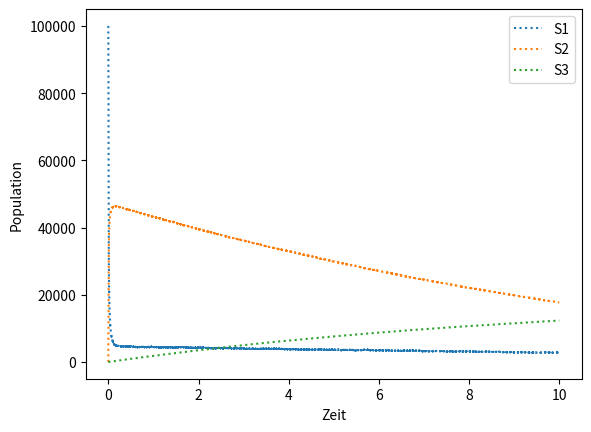

The script that saved this image:
import numpy
import matplotlib.pyplot as plt

#Matrix mit stöchiometrischen Vektoren
V = [[-1, -2, 1, 0], [0, 1, -1, -1], [0, 0, 0, 1]]
#Reaktionskonstanten
c = [1, 0.002, 0.5, 0.04]

#Anfangszustand
x = [10**5, 0, 0]
S1 = [x[0]]
S2 = [x[1]]
S3 = [x[2]]

#Zeit
t = 0.0
time = [t]
Tend = 10

n = 0
while t < Tend:
    n = n + 1
    #Berechnung der Ratenfunktionen
    a1 = x[0] * c[0]
    a2 = 1 / 2 * x[0] * (x[0] - 1) * c[1]
    a3 = x[1] * c[2]
    a4 = x[1] * c[3]
    a = [a1, a2, a3, a4]
    a0 = sum(a)
    #Sample des Zeitschrittes
    tau = numpy.random.exponential(1 / a0)
    t = t + tau
    #Entscheidung welche Reaktion stattfindet
    temp = numpy.random.uniform(0.0, 1.0)
    if temp < a[0] / a0:
        x[0] = x[0] - 1
    elif temp < (a[0] + a[1]) / a0:
        x[0] = x[0] - 2
        x[1] = x[1] + 1
    elif temp < (a[0] + a[1] + a[2]) / a0:
        x[0] = x[0] + 2
        x[1] = x[1] - 1
    else:
        x[1] = x[1] - 1
        x[2] = x[2] + 1
    #Speicherung des Zustands und Zeit
    time.append(t)
    S1.append(x[0])
    S2.append(x[1])
    S3.append(x[2])

#Anzahl der Schritte
print(n)

plt.plot(time, S1, ':')
plt.plot(time, S2,  ':')
plt.plot(time, S3, ':')
plt.xlabel('Zeit')
plt.ylabel('Population')
plt.legend(('S1', 'S2', 'S3'))
plt.show()